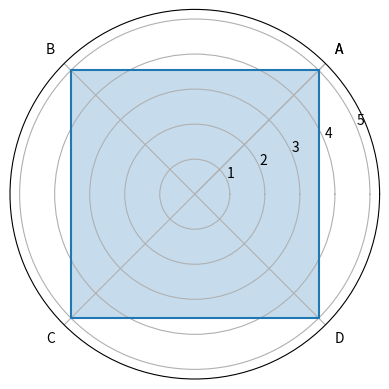

Write the Python code that produced this figure.
import matplotlib.pyplot as plt
import numpy as np

data=[5,5,5,5]
angles=[0.25*np.pi,0.75*np.pi,1.25*np.pi,1.75*np.pi]
radar_labels=[chr(i+65) for i in range(4)]

data=np.concatenate((data,[data[0]]))
angles=np.concatenate((angles,[angles[0]]))
radar_labels=np.concatenate((radar_labels,[radar_labels[0]]))
# print(data)
# print(angles)

plt.polar(angles,data)
plt.thetagrids(angles*180/np.pi,radar_labels)
plt.fill(angles,data,alpha=0.25)
plt.show()
